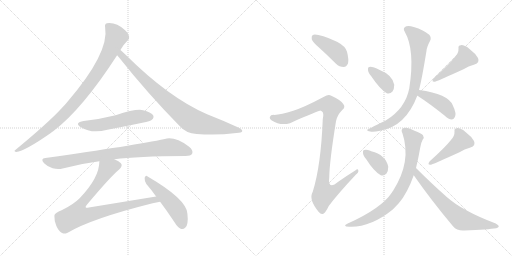
t = 0.00 s
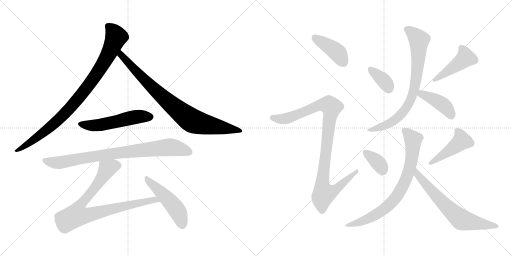
t = 2.46 s
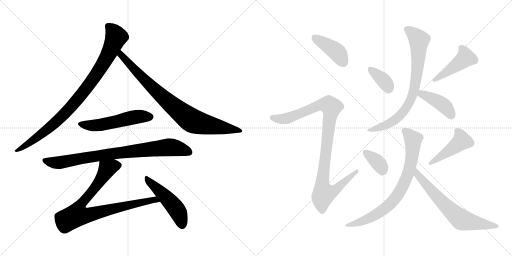
t = 4.91 s
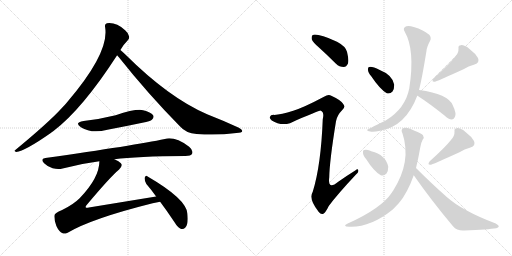
t = 7.37 s
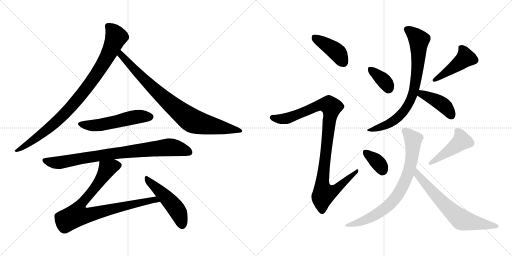
t = 9.83 s
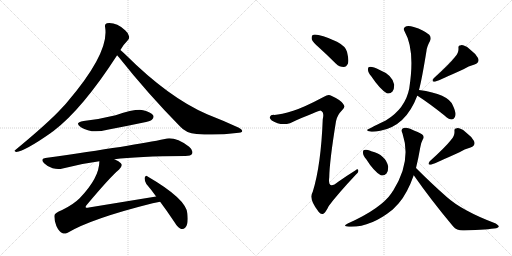
t = 12.28 s

The animated SVG that drew these frames (rendered in a browser with its animation timeline set to each time). Animation: 16 CSS @keyframes rules; one cycle of 12.28 s.

<svg version="1.1" viewBox="0 0 2048 1024" xmlns="http://www.w3.org/2000/svg">
  <g stroke="lightgray" stroke-dasharray="1,1" stroke-width="1" transform="scale(4, 4)">
    <line x1="0" y1="0" x2="256" y2="256"></line>
    <line x1="256" y1="0" x2="0" y2="256"></line>
    <line x1="128" y1="0" x2="128" y2="256"></line>
    <line x1="0" y1="128" x2="256" y2="128"></line>
    <line x1="256" y1="0" x2="512" y2="256"></line>
    <line x1="512" y1="0" x2="256" y2="256"></line>
    <line x1="384" y1="0" x2="384" y2="256"></line>
    <line x1="256" y1="128" x2="512" y2="128"></line>
  </g>
<g transform="scale(1, -1) translate(0, -850)">
   <style type="text/css">
    @keyframes keyframes0 {
      from {
       stroke: black;
       stroke-dashoffset: 927;
       stroke-width: 128;
       }
       75% {
       animation-timing-function: step-end;
       stroke: black;
       stroke-dashoffset: 0;
       stroke-width: 128;
       }
       to {
       stroke: black;
       stroke-width: 1024;
       }
       }
       #make-me-a-hanzi-animation-0 {
         animation: keyframes0 1.004395s both;
         animation-delay: 0.000000s;
         animation-timing-function: linear;
       }
    @keyframes keyframes1 {
      from {
       stroke: black;
       stroke-dashoffset: 854;
       stroke-width: 128;
       }
       74% {
       animation-timing-function: step-end;
       stroke: black;
       stroke-dashoffset: 0;
       stroke-width: 128;
       }
       to {
       stroke: black;
       stroke-width: 1024;
       }
       }
       #make-me-a-hanzi-animation-1 {
         animation: keyframes1 0.944987s both;
         animation-delay: 1.004395s;
         animation-timing-function: linear;
       }
    @keyframes keyframes2 {
      from {
       stroke: black;
       stroke-dashoffset: 535;
       stroke-width: 128;
       }
       64% {
       animation-timing-function: step-end;
       stroke: black;
       stroke-dashoffset: 0;
       stroke-width: 128;
       }
       to {
       stroke: black;
       stroke-width: 1024;
       }
       }
       #make-me-a-hanzi-animation-2 {
         animation: keyframes2 0.685384s both;
         animation-delay: 1.949382s;
         animation-timing-function: linear;
       }
    @keyframes keyframes3 {
      from {
       stroke: black;
       stroke-dashoffset: 840;
       stroke-width: 128;
       }
       73% {
       animation-timing-function: step-end;
       stroke: black;
       stroke-dashoffset: 0;
       stroke-width: 128;
       }
       to {
       stroke: black;
       stroke-width: 1024;
       }
       }
       #make-me-a-hanzi-animation-3 {
         animation: keyframes3 0.933594s both;
         animation-delay: 2.634766s;
         animation-timing-function: linear;
       }
    @keyframes keyframes4 {
      from {
       stroke: black;
       stroke-dashoffset: 856;
       stroke-width: 128;
       }
       74% {
       animation-timing-function: step-end;
       stroke: black;
       stroke-dashoffset: 0;
       stroke-width: 128;
       }
       to {
       stroke: black;
       stroke-width: 1024;
       }
       }
       #make-me-a-hanzi-animation-4 {
         animation: keyframes4 0.946615s both;
         animation-delay: 3.568360s;
         animation-timing-function: linear;
       }
    @keyframes keyframes5 {
      from {
       stroke: black;
       stroke-dashoffset: 493;
       stroke-width: 128;
       }
       62% {
       animation-timing-function: step-end;
       stroke: black;
       stroke-dashoffset: 0;
       stroke-width: 128;
       }
       to {
       stroke: black;
       stroke-width: 1024;
       }
       }
       #make-me-a-hanzi-animation-5 {
         animation: keyframes5 0.651204s both;
         animation-delay: 4.514975s;
         animation-timing-function: linear;
       }
    @keyframes keyframes6 {
      from {
       stroke: black;
       stroke-dashoffset: 413;
       stroke-width: 128;
       }
       57% {
       animation-timing-function: step-end;
       stroke: black;
       stroke-dashoffset: 0;
       stroke-width: 128;
       }
       to {
       stroke: black;
       stroke-width: 1024;
       }
       }
       #make-me-a-hanzi-animation-6 {
         animation: keyframes6 0.586100s both;
         animation-delay: 5.166179s;
         animation-timing-function: linear;
       }
    @keyframes keyframes7 {
      from {
       stroke: black;
       stroke-dashoffset: 1013;
       stroke-width: 128;
       }
       77% {
       animation-timing-function: step-end;
       stroke: black;
       stroke-dashoffset: 0;
       stroke-width: 128;
       }
       to {
       stroke: black;
       stroke-width: 1024;
       }
       }
       #make-me-a-hanzi-animation-7 {
         animation: keyframes7 1.074382s both;
         animation-delay: 5.752279s;
         animation-timing-function: linear;
       }
    @keyframes keyframes8 {
      from {
       stroke: black;
       stroke-dashoffset: 362;
       stroke-width: 128;
       }
       54% {
       animation-timing-function: step-end;
       stroke: black;
       stroke-dashoffset: 0;
       stroke-width: 128;
       }
       to {
       stroke: black;
       stroke-width: 1024;
       }
       }
       #make-me-a-hanzi-animation-8 {
         animation: keyframes8 0.544596s both;
         animation-delay: 6.826661s;
         animation-timing-function: linear;
       }
    @keyframes keyframes9 {
      from {
       stroke: black;
       stroke-dashoffset: 451;
       stroke-width: 128;
       }
       59% {
       animation-timing-function: step-end;
       stroke: black;
       stroke-dashoffset: 0;
       stroke-width: 128;
       }
       to {
       stroke: black;
       stroke-width: 1024;
       }
       }
       #make-me-a-hanzi-animation-9 {
         animation: keyframes9 0.617025s both;
         animation-delay: 7.371257s;
         animation-timing-function: linear;
       }
    @keyframes keyframes10 {
      from {
       stroke: black;
       stroke-dashoffset: 778;
       stroke-width: 128;
       }
       72% {
       animation-timing-function: step-end;
       stroke: black;
       stroke-dashoffset: 0;
       stroke-width: 128;
       }
       to {
       stroke: black;
       stroke-width: 1024;
       }
       }
       #make-me-a-hanzi-animation-10 {
         animation: keyframes10 0.883138s both;
         animation-delay: 7.988282s;
         animation-timing-function: linear;
       }
    @keyframes keyframes11 {
      from {
       stroke: black;
       stroke-dashoffset: 414;
       stroke-width: 128;
       }
       57% {
       animation-timing-function: step-end;
       stroke: black;
       stroke-dashoffset: 0;
       stroke-width: 128;
       }
       to {
       stroke: black;
       stroke-width: 1024;
       }
       }
       #make-me-a-hanzi-animation-11 {
         animation: keyframes11 0.586914s both;
         animation-delay: 8.871420s;
         animation-timing-function: linear;
       }
    @keyframes keyframes12 {
      from {
       stroke: black;
       stroke-dashoffset: 355;
       stroke-width: 128;
       }
       54% {
       animation-timing-function: step-end;
       stroke: black;
       stroke-dashoffset: 0;
       stroke-width: 128;
       }
       to {
       stroke: black;
       stroke-width: 1024;
       }
       }
       #make-me-a-hanzi-animation-12 {
         animation: keyframes12 0.538900s both;
         animation-delay: 9.458334s;
         animation-timing-function: linear;
       }
    @keyframes keyframes13 {
      from {
       stroke: black;
       stroke-dashoffset: 451;
       stroke-width: 128;
       }
       59% {
       animation-timing-function: step-end;
       stroke: black;
       stroke-dashoffset: 0;
       stroke-width: 128;
       }
       to {
       stroke: black;
       stroke-width: 1024;
       }
       }
       #make-me-a-hanzi-animation-13 {
         animation: keyframes13 0.617025s both;
         animation-delay: 9.997234s;
         animation-timing-function: linear;
       }
    @keyframes keyframes14 {
      from {
       stroke: black;
       stroke-dashoffset: 763;
       stroke-width: 128;
       }
       71% {
       animation-timing-function: step-end;
       stroke: black;
       stroke-dashoffset: 0;
       stroke-width: 128;
       }
       to {
       stroke: black;
       stroke-width: 1024;
       }
       }
       #make-me-a-hanzi-animation-14 {
         animation: keyframes14 0.870931s both;
         animation-delay: 10.614259s;
         animation-timing-function: linear;
       }
    @keyframes keyframes15 {
      from {
       stroke: black;
       stroke-dashoffset: 670;
       stroke-width: 128;
       }
       69% {
       animation-timing-function: step-end;
       stroke: black;
       stroke-dashoffset: 0;
       stroke-width: 128;
       }
       to {
       stroke: black;
       stroke-width: 1024;
       }
       }
       #make-me-a-hanzi-animation-15 {
         animation: keyframes15 0.795247s both;
         animation-delay: 11.485190s;
         animation-timing-function: linear;
       }
</style>
<path d="M 481.5 650.5 Q 490.5 668.5 509.5 687.5 Q 518.5 693.5 516.5 704.5 Q 515.5 716.5 500.5 729.5 Q 464.5 762.5 427.5 757.5 Q 417.5 754.5 420.5 741.5 Q 438.5 639.5 267.5 440.5 Q 257.5 428.5 246.5 417.5 Q 194.5 360.5 62.5 251.5 Q 52.5 245.5 64.5 242.5 Q 100.5 246.5 204.5 319.5 Q 207.5 322.5 211.5 324.5 Q 328.5 412.5 468.5 629.5 L 481.5 650.5 Z" fill="lightgray"></path> 
<path d="M 468.5 629.5 Q 471.5 626.5 475.5 621.5 Q 590.5 476.5 719.5 345.5 Q 743.5 317.5 786.5 314.5 Q 864.5 307.5 945.5 318.5 Q 967.5 319.5 968.5 324.5 Q 971.5 331.5 955.5 339.5 Q 897.5 366.5 828.5 393.5 Q 675.5 459.5 502.5 631.5 Q 489.5 644.5 481.5 650.5 C 458.5 670.5 449.5 652.5 468.5 629.5 Z" fill="lightgray"></path> 
<path d="M 334.5 366.5 Q 295.5 359.5 323.5 341.5 Q 366.5 314.5 429.5 331.5 Q 498.5 344.5 569.5 359.5 Q 602.5 366.5 607.5 371.5 Q 617.5 380.5 612.5 389.5 Q 603.5 402.5 572.5 409.5 Q 542.5 415.5 462.5 389.5 Q 398.5 373.5 334.5 366.5 Z" fill="lightgray"></path> 
<path d="M 457.5 213.5 Q 547.5 225.5 741.5 226.5 Q 763.5 226.5 768.5 235.5 Q 774.5 248.5 756.5 263.5 Q 699.5 305.5 659.5 294.5 Q 541.5 269.5 181.5 218.5 Q 159.5 215.5 176.5 197.5 Q 191.5 182.5 210.5 177.5 Q 232.5 171.5 250.5 176.5 Q 319.5 195.5 397.5 205.5 L 457.5 213.5 Z" fill="lightgray"></path> 
<path d="M 624.5 64.5 L 355.5 20.5 Q 345.5 17.5 342.5 21.5 Q 341.5 24.5 347.5 31.5 Q 441.5 143.5 476.5 172.5 Q 492.5 187.5 483.5 197.5 Q 476.5 206.5 457.5 213.5 C 430.5 226.5 400.5 235.5 397.5 205.5 Q 397.5 139.5 318.5 57.5 Q 293.5 32.5 248.5 10.5 Q 217.5 -1.5 217.5 -12.5 Q 216.5 -31.5 225.5 -53.5 Q 235.5 -75.5 250.5 -82.5 Q 257.5 -86.5 270.5 -80.5 Q 366.5 -23.5 610.5 37.5 Q 625.5 41.5 640.5 43.5 C 670.5 48.5 654.5 69.5 624.5 64.5 Z" fill="lightgray"></path> 
<path d="M 640.5 43.5 Q 667.5 7.5 697.5 -37.5 Q 710.5 -59.5 724.5 -65.5 Q 733.5 -68.5 741.5 -59.5 Q 754.5 -47.5 749.5 -3.5 Q 745.5 54.5 590.5 144.5 Q 583.5 151.5 578.5 139.5 Q 577.5 126.5 585.5 114.5 Q 604.5 92.5 624.5 64.5 L 640.5 43.5 Z" fill="lightgray"></path> 
<path d="M 1278.0 658.5 Q 1309.0 630.5 1344.0 595.5 Q 1357.0 582.5 1375.0 582.5 Q 1385.0 582.5 1392.0 596.5 Q 1396.0 611.5 1388.0 643.5 Q 1382.0 665.5 1348.0 683.5 Q 1270.0 717.5 1251.0 710.5 Q 1245.0 706.5 1247.0 693.5 Q 1251.0 681.5 1278.0 658.5 Z" fill="lightgray"></path> 
<path d="M 1173.0 407.5 Q 1124.0 392.5 1097.0 390.5 Q 1082.0 391.5 1080.0 383.5 Q 1076.0 376.5 1087.0 368.5 Q 1121.0 346.5 1160.0 357.5 Q 1277.0 408.5 1283.0 407.5 Q 1284.0 407.5 1287.0 405.5 Q 1297.0 399.5 1291.0 373.5 Q 1284.0 189.5 1251.0 83.5 Q 1233.0 53.5 1275.0 2.5 Q 1285.0 -10.5 1295.0 -3.5 Q 1304.0 3.5 1315.0 26.5 Q 1349.0 72.5 1423.0 151.5 Q 1436.0 161.5 1433.0 169.5 Q 1432.0 176.5 1421.0 168.5 Q 1387.0 147.5 1353.0 123.5 Q 1310.0 87.5 1317.0 141.5 Q 1318.0 205.5 1344.0 365.5 Q 1348.0 389.5 1370.0 411.5 Q 1383.0 421.5 1373.0 434.5 Q 1363.0 450.5 1325.0 467.5 Q 1313.0 473.5 1296.0 463.5 Q 1217.0 421.5 1173.0 407.5 Z" fill="lightgray"></path> 
<path d="M 1485.0 545.5 Q 1519.0 494.5 1547.0 477.5 Q 1560.0 473.5 1570.0 484.5 Q 1577.0 494.5 1577.0 511.5 Q 1570.0 550.5 1519.0 570.5 Q 1488.0 585.5 1477.0 582.5 Q 1471.0 582.5 1472.0 570.5 Q 1472.0 560.5 1485.0 545.5 Z" fill="lightgray"></path> 
<path d="M 1819.0 621.5 Q 1798.0 594.5 1735.0 537.5 Q 1723.0 521.5 1740.0 523.5 Q 1764.0 532.5 1854.0 573.5 Q 1873.0 586.5 1898.0 592.5 Q 1920.0 599.5 1912.0 618.5 Q 1902.0 636.5 1878.0 654.5 Q 1857.0 670.5 1844.0 669.5 Q 1832.0 669.5 1834.0 656.5 Q 1835.0 637.5 1819.0 621.5 Z" fill="lightgray"></path> 
<path d="M 1676.0 490.5 Q 1688.0 535.5 1706.0 647.5 Q 1707.0 662.5 1720.0 686.5 Q 1727.0 699.5 1717.0 711.5 Q 1695.0 730.5 1655.0 742.5 Q 1630.0 749.5 1620.0 742.5 Q 1611.0 735.5 1619.0 723.5 Q 1661.0 650.5 1637.0 496.5 Q 1621.0 415.5 1543.0 368.5 Q 1468.0 332.5 1468.0 330.5 Q 1469.0 326.5 1481.0 324.5 Q 1491.0 320.5 1521.0 327.5 Q 1623.0 345.5 1669.0 467.5 L 1676.0 490.5 Z" fill="lightgray"></path> 
<path d="M 1669.0 467.5 L 1670.0 467.5 Q 1718.0 436.5 1778.0 388.5 Q 1794.0 373.5 1807.0 372.5 Q 1814.0 372.5 1819.0 381.5 Q 1828.0 394.5 1811.0 429.5 Q 1793.0 474.5 1676.0 490.5 C 1646.0 494.5 1642.0 481.5 1669.0 467.5 Z" fill="lightgray"></path> 
<path d="M 1465.0 213.5 Q 1495.0 165.5 1523.0 149.5 Q 1536.0 145.5 1546.0 156.5 Q 1553.0 166.5 1553.0 183.5 Q 1543.0 231.5 1485.0 245.5 Q 1482.0 246.5 1481.0 247.5 Q 1466.0 253.5 1457.0 250.5 Q 1451.0 250.5 1452.0 238.5 Q 1452.0 228.5 1465.0 213.5 Z" fill="lightgray"></path> 
<path d="M 1803.0 289.5 Q 1782.0 262.5 1719.0 205.5 Q 1707.0 189.5 1724.0 191.5 Q 1748.0 200.5 1838.0 241.5 Q 1857.0 254.5 1882.0 260.5 Q 1904.0 267.5 1896.0 286.5 Q 1886.0 304.5 1862.0 322.5 Q 1841.0 338.5 1828.0 337.5 Q 1816.0 337.5 1818.0 324.5 Q 1819.0 305.5 1803.0 289.5 Z" fill="lightgray"></path> 
<path d="M 1664.0 178.5 Q 1673.0 214.5 1681.0 260.5 Q 1685.0 282.5 1691.0 292.5 Q 1698.0 299.5 1692.0 309.5 Q 1686.0 316.5 1658.0 327.5 Q 1627.0 343.5 1612.0 337.5 Q 1602.0 331.5 1610.0 316.5 Q 1647.0 205.5 1573.0 88.5 Q 1570.0 84.5 1567.0 79.5 Q 1525.0 16.5 1391.0 -43.5 Q 1367.0 -55.5 1396.0 -56.5 Q 1481.0 -60.5 1571.0 12.5 L 1595.0 37.5 Q 1629.0 76.5 1655.0 149.5 L 1664.0 178.5 Z" fill="lightgray"></path> 
<path d="M 1655.0 149.5 Q 1724.0 50.5 1812.0 -54.5 Q 1828.0 -73.5 1857.0 -71.5 Q 1954.0 -67.5 1985.0 -62.5 Q 1994.0 -59.5 1995.0 -55.5 Q 1996.0 -51.5 1983.0 -43.5 Q 1848.0 7.5 1786.0 63.5 Q 1728.0 114.5 1664.0 178.5 C 1643.0 199.5 1638.0 174.5 1655.0 149.5 Z" fill="lightgray"></path> 
      <clipPath id="make-me-a-hanzi-clip-0">
      <path d="M 481.5 650.5 Q 490.5 668.5 509.5 687.5 Q 518.5 693.5 516.5 704.5 Q 515.5 716.5 500.5 729.5 Q 464.5 762.5 427.5 757.5 Q 417.5 754.5 420.5 741.5 Q 438.5 639.5 267.5 440.5 Q 257.5 428.5 246.5 417.5 Q 194.5 360.5 62.5 251.5 Q 52.5 245.5 64.5 242.5 Q 100.5 246.5 204.5 319.5 Q 207.5 322.5 211.5 324.5 Q 328.5 412.5 468.5 629.5 L 481.5 650.5 Z" fill="lightgray"></path>
      </clipPath>
      <path clip-path="url(#make-me-a-hanzi-clip-0)" d="M 430.5 746.5 L 453.5 724.5 L 464.5 702.5 L 427.5 620.5 L 367.5 525.5 L 286.5 425.5 L 221.5 359.5 L 132.5 288.5 L 67.5 247.5 " fill="none" id="make-me-a-hanzi-animation-0" stroke-dasharray="799 1598" stroke-linecap="round"></path>

      <clipPath id="make-me-a-hanzi-clip-1">
      <path d="M 468.5 629.5 Q 471.5 626.5 475.5 621.5 Q 590.5 476.5 719.5 345.5 Q 743.5 317.5 786.5 314.5 Q 864.5 307.5 945.5 318.5 Q 967.5 319.5 968.5 324.5 Q 971.5 331.5 955.5 339.5 Q 897.5 366.5 828.5 393.5 Q 675.5 459.5 502.5 631.5 Q 489.5 644.5 481.5 650.5 C 458.5 670.5 449.5 652.5 468.5 629.5 Z" fill="lightgray"></path>
      </clipPath>
      <path clip-path="url(#make-me-a-hanzi-clip-1)" d="M 482.5 642.5 L 490.5 623.5 L 618.5 491.5 L 757.5 374.5 L 797.5 357.5 L 962.5 326.5 " fill="none" id="make-me-a-hanzi-animation-1" stroke-dasharray="726 1452" stroke-linecap="round"></path>

      <clipPath id="make-me-a-hanzi-clip-2">
      <path d="M 334.5 366.5 Q 295.5 359.5 323.5 341.5 Q 366.5 314.5 429.5 331.5 Q 498.5 344.5 569.5 359.5 Q 602.5 366.5 607.5 371.5 Q 617.5 380.5 612.5 389.5 Q 603.5 402.5 572.5 409.5 Q 542.5 415.5 462.5 389.5 Q 398.5 373.5 334.5 366.5 Z" fill="lightgray"></path>
      </clipPath>
      <path clip-path="url(#make-me-a-hanzi-clip-2)" d="M 326.5 355.5 L 349.5 348.5 L 386.5 348.5 L 547.5 383.5 L 600.5 383.5 " fill="none" id="make-me-a-hanzi-animation-2" stroke-dasharray="407 814" stroke-linecap="round"></path>

      <clipPath id="make-me-a-hanzi-clip-3">
      <path d="M 457.5 213.5 Q 547.5 225.5 741.5 226.5 Q 763.5 226.5 768.5 235.5 Q 774.5 248.5 756.5 263.5 Q 699.5 305.5 659.5 294.5 Q 541.5 269.5 181.5 218.5 Q 159.5 215.5 176.5 197.5 Q 191.5 182.5 210.5 177.5 Q 232.5 171.5 250.5 176.5 Q 319.5 195.5 397.5 205.5 L 457.5 213.5 Z" fill="lightgray"></path>
      </clipPath>
      <path clip-path="url(#make-me-a-hanzi-clip-3)" d="M 179.5 207.5 L 232.5 199.5 L 452.5 236.5 L 677.5 261.5 L 756.5 242.5 " fill="none" id="make-me-a-hanzi-animation-3" stroke-dasharray="712 1424" stroke-linecap="round"></path>

      <clipPath id="make-me-a-hanzi-clip-4">
      <path d="M 624.5 64.5 L 355.5 20.5 Q 345.5 17.5 342.5 21.5 Q 341.5 24.5 347.5 31.5 Q 441.5 143.5 476.5 172.5 Q 492.5 187.5 483.5 197.5 Q 476.5 206.5 457.5 213.5 C 430.5 226.5 400.5 235.5 397.5 205.5 Q 397.5 139.5 318.5 57.5 Q 293.5 32.5 248.5 10.5 Q 217.5 -1.5 217.5 -12.5 Q 216.5 -31.5 225.5 -53.5 Q 235.5 -75.5 250.5 -82.5 Q 257.5 -86.5 270.5 -80.5 Q 366.5 -23.5 610.5 37.5 Q 625.5 41.5 640.5 43.5 C 670.5 48.5 654.5 69.5 624.5 64.5 Z" fill="lightgray"></path>
      </clipPath>
      <path clip-path="url(#make-me-a-hanzi-clip-4)" d="M 469.5 188.5 L 428.5 175.5 L 382.5 102.5 L 319.5 27.5 L 307.5 -9.5 L 365.5 -6.5 L 618.5 52.5 L 632.5 45.5 " fill="none" id="make-me-a-hanzi-animation-4" stroke-dasharray="728 1456" stroke-linecap="round"></path>

      <clipPath id="make-me-a-hanzi-clip-5">
      <path d="M 640.5 43.5 Q 667.5 7.5 697.5 -37.5 Q 710.5 -59.5 724.5 -65.5 Q 733.5 -68.5 741.5 -59.5 Q 754.5 -47.5 749.5 -3.5 Q 745.5 54.5 590.5 144.5 Q 583.5 151.5 578.5 139.5 Q 577.5 126.5 585.5 114.5 Q 604.5 92.5 624.5 64.5 L 640.5 43.5 Z" fill="lightgray"></path>
      </clipPath>
      <path clip-path="url(#make-me-a-hanzi-clip-5)" d="M 587.5 133.5 L 697.5 24.5 L 720.5 -15.5 L 728.5 -50.5 " fill="none" id="make-me-a-hanzi-animation-5" stroke-dasharray="365 730" stroke-linecap="round"></path>

      <clipPath id="make-me-a-hanzi-clip-6">
      <path d="M 1278.0 658.5 Q 1309.0 630.5 1344.0 595.5 Q 1357.0 582.5 1375.0 582.5 Q 1385.0 582.5 1392.0 596.5 Q 1396.0 611.5 1388.0 643.5 Q 1382.0 665.5 1348.0 683.5 Q 1270.0 717.5 1251.0 710.5 Q 1245.0 706.5 1247.0 693.5 Q 1251.0 681.5 1278.0 658.5 Z" fill="lightgray"></path>
      </clipPath>
      <path clip-path="url(#make-me-a-hanzi-clip-6)" d="M 1256.0 703.5 L 1347.0 642.5 L 1373.0 602.5 " fill="none" id="make-me-a-hanzi-animation-6" stroke-dasharray="285 570" stroke-linecap="round"></path>

      <clipPath id="make-me-a-hanzi-clip-7">
      <path d="M 1173.0 407.5 Q 1124.0 392.5 1097.0 390.5 Q 1082.0 391.5 1080.0 383.5 Q 1076.0 376.5 1087.0 368.5 Q 1121.0 346.5 1160.0 357.5 Q 1277.0 408.5 1283.0 407.5 Q 1284.0 407.5 1287.0 405.5 Q 1297.0 399.5 1291.0 373.5 Q 1284.0 189.5 1251.0 83.5 Q 1233.0 53.5 1275.0 2.5 Q 1285.0 -10.5 1295.0 -3.5 Q 1304.0 3.5 1315.0 26.5 Q 1349.0 72.5 1423.0 151.5 Q 1436.0 161.5 1433.0 169.5 Q 1432.0 176.5 1421.0 168.5 Q 1387.0 147.5 1353.0 123.5 Q 1310.0 87.5 1317.0 141.5 Q 1318.0 205.5 1344.0 365.5 Q 1348.0 389.5 1370.0 411.5 Q 1383.0 421.5 1373.0 434.5 Q 1363.0 450.5 1325.0 467.5 Q 1313.0 473.5 1296.0 463.5 Q 1217.0 421.5 1173.0 407.5 Z" fill="lightgray"></path>
      </clipPath>
      <path clip-path="url(#make-me-a-hanzi-clip-7)" d="M 1090.0 379.5 L 1125.0 373.5 L 1165.0 380.5 L 1281.0 430.5 L 1317.0 429.5 L 1326.0 415.5 L 1289.0 118.5 L 1291.0 91.5 L 1299.0 76.5 L 1332.0 84.5 L 1427.0 165.5 " fill="none" id="make-me-a-hanzi-animation-7" stroke-dasharray="885 1770" stroke-linecap="round"></path>

      <clipPath id="make-me-a-hanzi-clip-8">
      <path d="M 1485.0 545.5 Q 1519.0 494.5 1547.0 477.5 Q 1560.0 473.5 1570.0 484.5 Q 1577.0 494.5 1577.0 511.5 Q 1570.0 550.5 1519.0 570.5 Q 1488.0 585.5 1477.0 582.5 Q 1471.0 582.5 1472.0 570.5 Q 1472.0 560.5 1485.0 545.5 Z" fill="lightgray"></path>
      </clipPath>
      <path clip-path="url(#make-me-a-hanzi-clip-8)" d="M 1482.0 573.5 L 1541.0 522.5 L 1554.0 497.5 " fill="none" id="make-me-a-hanzi-animation-8" stroke-dasharray="234 468" stroke-linecap="round"></path>

      <clipPath id="make-me-a-hanzi-clip-9">
      <path d="M 1819.0 621.5 Q 1798.0 594.5 1735.0 537.5 Q 1723.0 521.5 1740.0 523.5 Q 1764.0 532.5 1854.0 573.5 Q 1873.0 586.5 1898.0 592.5 Q 1920.0 599.5 1912.0 618.5 Q 1902.0 636.5 1878.0 654.5 Q 1857.0 670.5 1844.0 669.5 Q 1832.0 669.5 1834.0 656.5 Q 1835.0 637.5 1819.0 621.5 Z" fill="lightgray"></path>
      </clipPath>
      <path clip-path="url(#make-me-a-hanzi-clip-9)" d="M 1843.0 660.5 L 1858.0 638.5 L 1861.0 617.5 L 1741.0 531.5 " fill="none" id="make-me-a-hanzi-animation-9" stroke-dasharray="323 646" stroke-linecap="round"></path>

      <clipPath id="make-me-a-hanzi-clip-10">
      <path d="M 1676.0 490.5 Q 1688.0 535.5 1706.0 647.5 Q 1707.0 662.5 1720.0 686.5 Q 1727.0 699.5 1717.0 711.5 Q 1695.0 730.5 1655.0 742.5 Q 1630.0 749.5 1620.0 742.5 Q 1611.0 735.5 1619.0 723.5 Q 1661.0 650.5 1637.0 496.5 Q 1621.0 415.5 1543.0 368.5 Q 1468.0 332.5 1468.0 330.5 Q 1469.0 326.5 1481.0 324.5 Q 1491.0 320.5 1521.0 327.5 Q 1623.0 345.5 1669.0 467.5 L 1676.0 490.5 Z" fill="lightgray"></path>
      </clipPath>
      <path clip-path="url(#make-me-a-hanzi-clip-10)" d="M 1628.0 732.5 L 1676.0 690.5 L 1670.0 580.5 L 1649.0 465.5 L 1625.0 419.5 L 1586.0 375.5 L 1552.0 353.5 L 1476.0 328.5 " fill="none" id="make-me-a-hanzi-animation-10" stroke-dasharray="650 1300" stroke-linecap="round"></path>

      <clipPath id="make-me-a-hanzi-clip-11">
      <path d="M 1669.0 467.5 L 1670.0 467.5 Q 1718.0 436.5 1778.0 388.5 Q 1794.0 373.5 1807.0 372.5 Q 1814.0 372.5 1819.0 381.5 Q 1828.0 394.5 1811.0 429.5 Q 1793.0 474.5 1676.0 490.5 C 1646.0 494.5 1642.0 481.5 1669.0 467.5 Z" fill="lightgray"></path>
      </clipPath>
      <path clip-path="url(#make-me-a-hanzi-clip-11)" d="M 1680.0 471.5 L 1705.0 468.5 L 1770.0 432.5 L 1806.0 386.5 " fill="none" id="make-me-a-hanzi-animation-11" stroke-dasharray="286 572" stroke-linecap="round"></path>

      <clipPath id="make-me-a-hanzi-clip-12">
      <path d="M 1465.0 213.5 Q 1495.0 165.5 1523.0 149.5 Q 1536.0 145.5 1546.0 156.5 Q 1553.0 166.5 1553.0 183.5 Q 1543.0 231.5 1485.0 245.5 Q 1482.0 246.5 1481.0 247.5 Q 1466.0 253.5 1457.0 250.5 Q 1451.0 250.5 1452.0 238.5 Q 1452.0 228.5 1465.0 213.5 Z" fill="lightgray"></path>
      </clipPath>
      <path clip-path="url(#make-me-a-hanzi-clip-12)" d="M 1463.0 240.5 L 1514.0 197.5 L 1530.0 169.5 " fill="none" id="make-me-a-hanzi-animation-12" stroke-dasharray="227 454" stroke-linecap="round"></path>

      <clipPath id="make-me-a-hanzi-clip-13">
      <path d="M 1803.0 289.5 Q 1782.0 262.5 1719.0 205.5 Q 1707.0 189.5 1724.0 191.5 Q 1748.0 200.5 1838.0 241.5 Q 1857.0 254.5 1882.0 260.5 Q 1904.0 267.5 1896.0 286.5 Q 1886.0 304.5 1862.0 322.5 Q 1841.0 338.5 1828.0 337.5 Q 1816.0 337.5 1818.0 324.5 Q 1819.0 305.5 1803.0 289.5 Z" fill="lightgray"></path>
      </clipPath>
      <path clip-path="url(#make-me-a-hanzi-clip-13)" d="M 1827.0 328.5 L 1842.0 306.5 L 1845.0 285.5 L 1725.0 199.5 " fill="none" id="make-me-a-hanzi-animation-13" stroke-dasharray="323 646" stroke-linecap="round"></path>

      <clipPath id="make-me-a-hanzi-clip-14">
      <path d="M 1664.0 178.5 Q 1673.0 214.5 1681.0 260.5 Q 1685.0 282.5 1691.0 292.5 Q 1698.0 299.5 1692.0 309.5 Q 1686.0 316.5 1658.0 327.5 Q 1627.0 343.5 1612.0 337.5 Q 1602.0 331.5 1610.0 316.5 Q 1647.0 205.5 1573.0 88.5 Q 1570.0 84.5 1567.0 79.5 Q 1525.0 16.5 1391.0 -43.5 Q 1367.0 -55.5 1396.0 -56.5 Q 1481.0 -60.5 1571.0 12.5 L 1595.0 37.5 Q 1629.0 76.5 1655.0 149.5 L 1664.0 178.5 Z" fill="lightgray"></path>
      </clipPath>
      <path clip-path="url(#make-me-a-hanzi-clip-14)" d="M 1619.0 326.5 L 1653.0 289.5 L 1650.0 243.5 L 1635.0 163.5 L 1603.0 89.5 L 1550.0 24.5 L 1508.0 -5.5 L 1456.0 -32.5 L 1403.0 -46.5 " fill="none" id="make-me-a-hanzi-animation-14" stroke-dasharray="635 1270" stroke-linecap="round"></path>

      <clipPath id="make-me-a-hanzi-clip-15">
      <path d="M 1655.0 149.5 Q 1724.0 50.5 1812.0 -54.5 Q 1828.0 -73.5 1857.0 -71.5 Q 1954.0 -67.5 1985.0 -62.5 Q 1994.0 -59.5 1995.0 -55.5 Q 1996.0 -51.5 1983.0 -43.5 Q 1848.0 7.5 1786.0 63.5 Q 1728.0 114.5 1664.0 178.5 C 1643.0 199.5 1638.0 174.5 1655.0 149.5 Z" fill="lightgray"></path>
      </clipPath>
      <path clip-path="url(#make-me-a-hanzi-clip-15)" d="M 1667.0 169.5 L 1672.0 151.5 L 1698.0 118.5 L 1838.0 -22.5 L 1866.0 -34.5 L 1988.0 -55.5 " fill="none" id="make-me-a-hanzi-animation-15" stroke-dasharray="542 1084" stroke-linecap="round"></path>

</g>
</svg>
